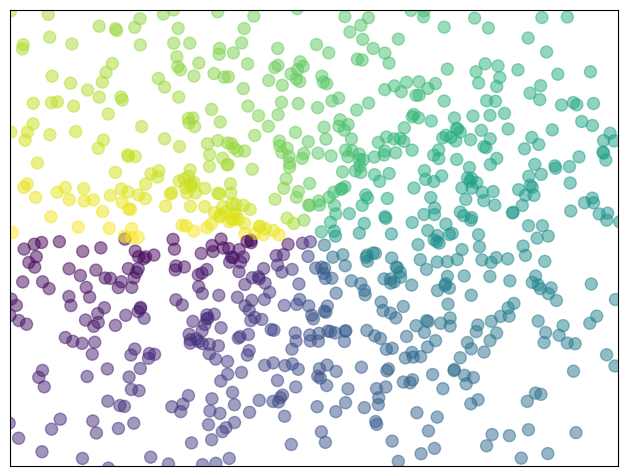

Write the Python code that produced this figure.
# -----------------------------------------------------------------------------
# Copyright (c) 2015, Nicolas P. Rougier. All Rights Reserved.
# Distributed under the (new) BSD License. See LICENSE.txt for more info.
# -----------------------------------------------------------------------------
import numpy as np
import matplotlib.pyplot as plt

n = 1024
X = np.random.normal(0,1,n)
Y = np.random.normal(0,1,n)
T = np.arctan2(Y,X)

plt.axes([0.025,0.025,0.95,0.95])
plt.scatter(X,Y, s=75, c=T, alpha=.5)

plt.xlim(-1.5,1.5), plt.xticks([])
plt.ylim(-1.5,1.5), plt.yticks([])
# savefig('../figures/scatter_ex.png',dpi=48)
plt.show()